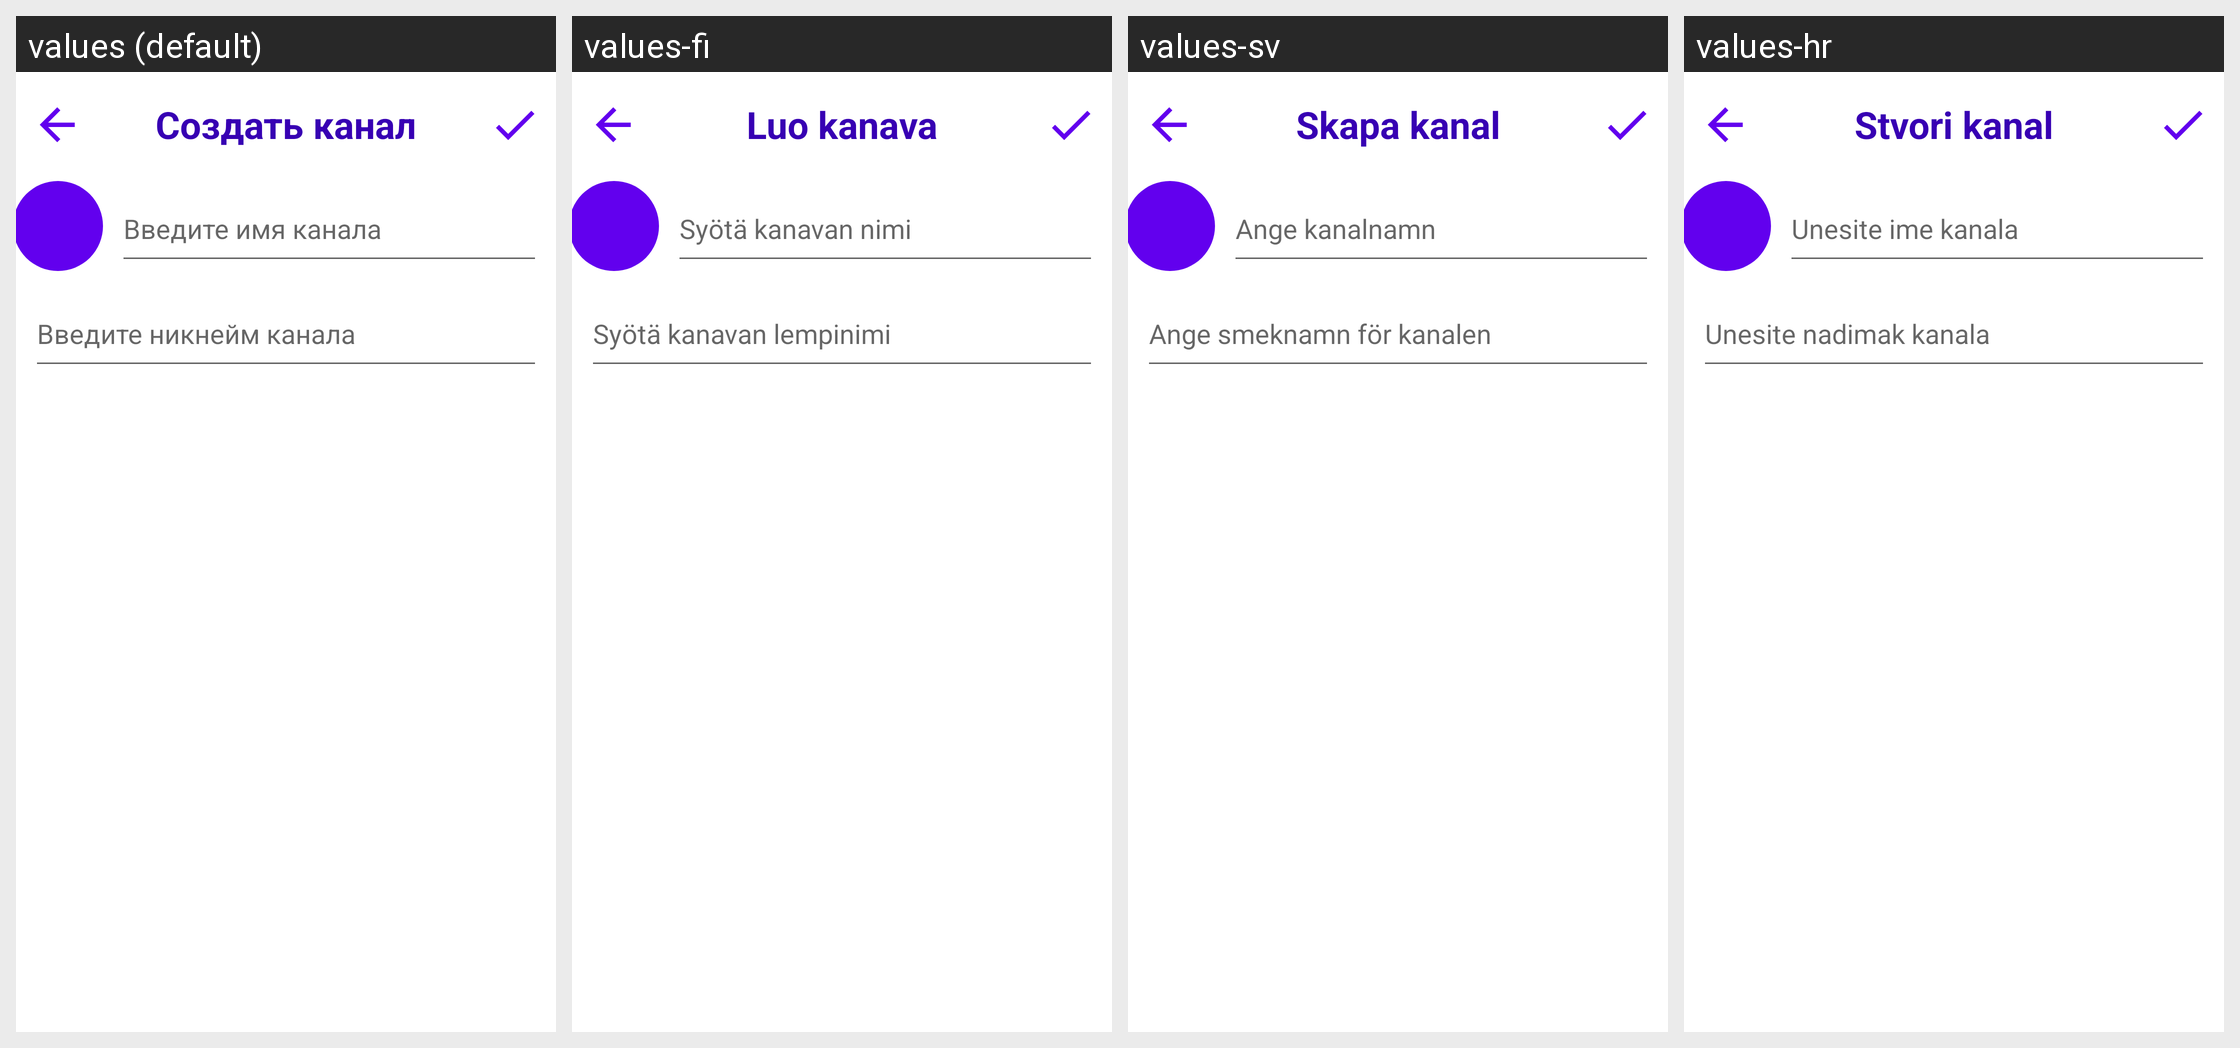

For this localized Android screen grid, give each drawn string resource with its value in every locale shown.
Android screen res/layout/create_channel_activity.xml rendered under 4 locales, left to right: values (default), values-fi, values-sv, values-hr. Device: Nexus 5 (rendered at 1080×1920; each locale shown at half size, 540×960, under a caption strip naming it); theme Theme.VchatMessenger.
Other locales in the repository, not shown: values-cs, values-de, values-en, values-es, values-fr, values-hu, values-nl, values-ro, values-sk, values-sr.
Strings drawn on this screen, with the default value and each locale's value (text and hints the layout hard-codes, and strings that could not be matched under every locale, appear in the picture but are not listed):

create_channel
  values: Создать канал
  values-fi: Luo kanava
  values-sv: Skapa kanal
  values-hr: Stvori kanal

enter_name_channel
  values: Введите имя канала
  values-fi: Syötä kanavan nimi
  values-sv: Ange kanalnamn
  values-hr: Unesite ime kanala

enter_nickname_for_channel
  values: Введите никнейм канала
  values-fi: Syötä kanavan lempinimi
  values-sv: Ange smeknamn för kanalen
  values-hr: Unesite nadimak kanala
